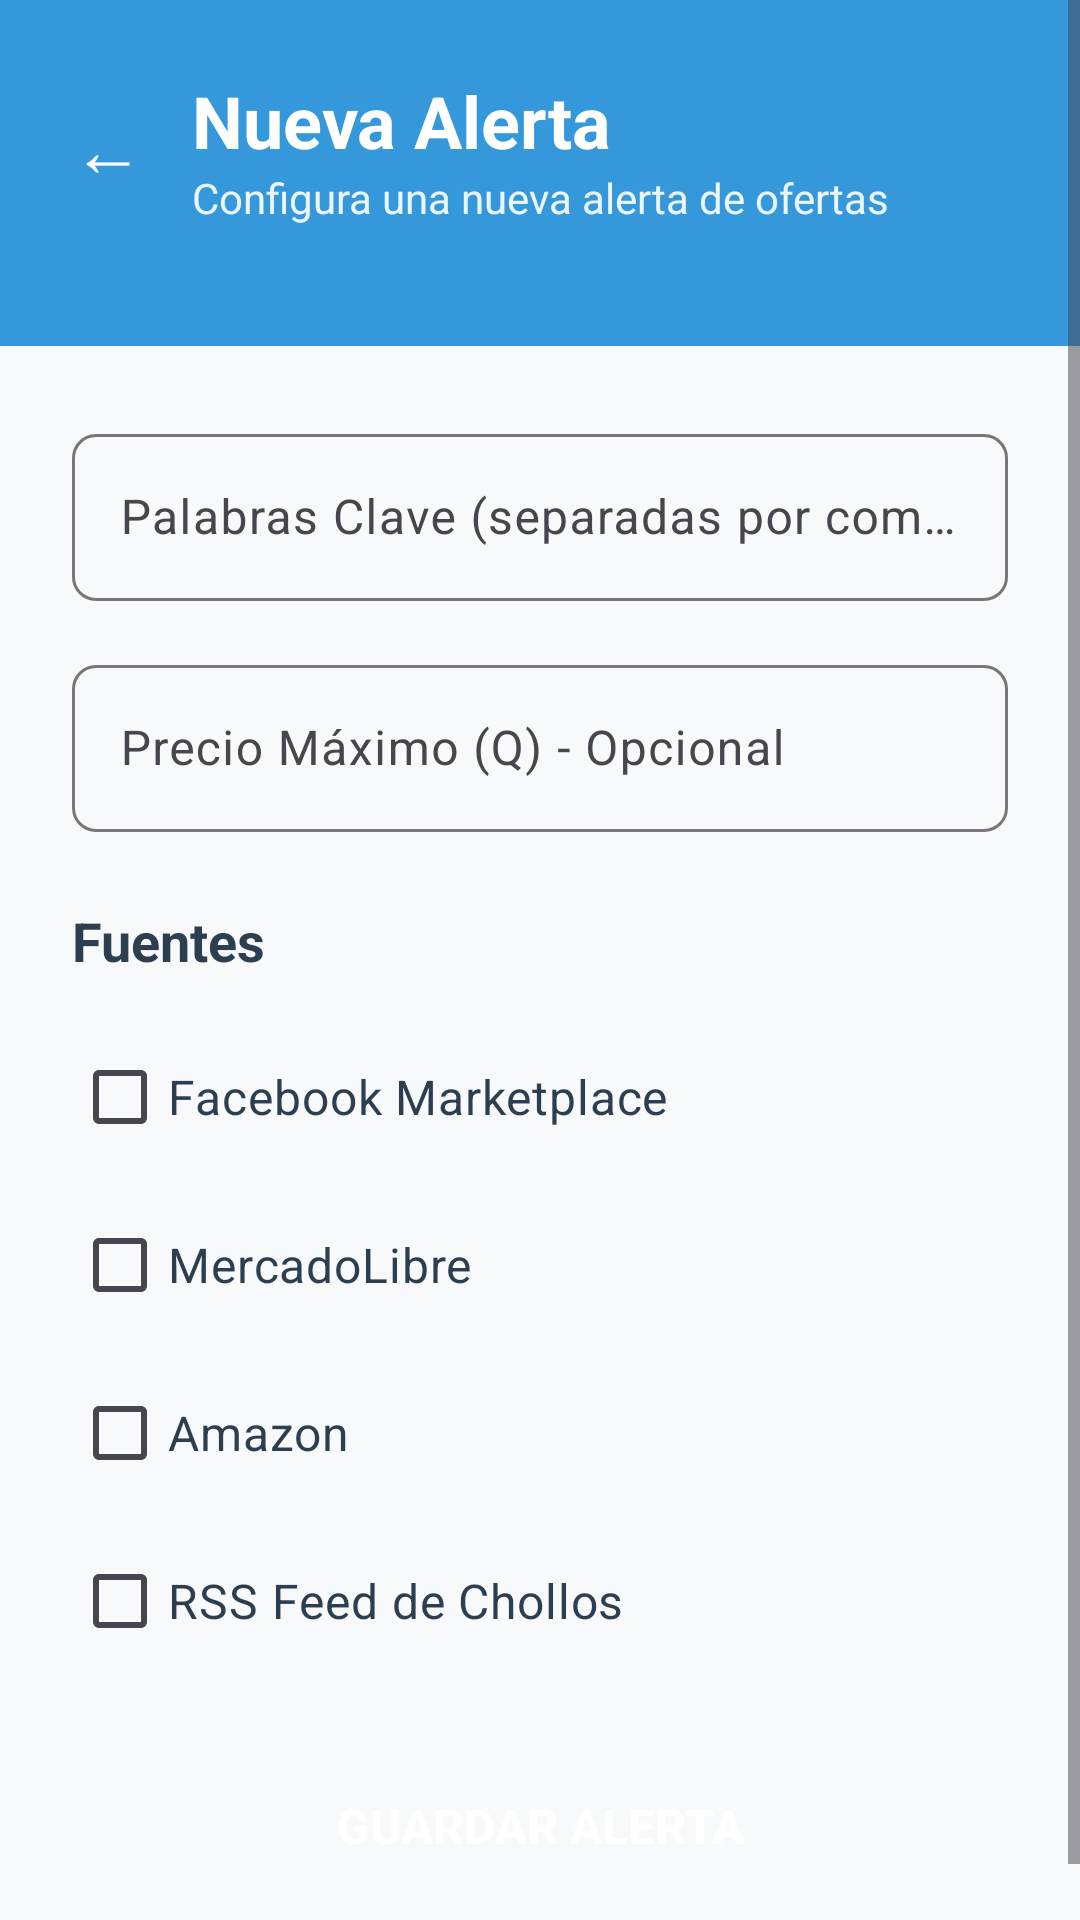

Layout XML and referenced resources for this Android screen:
<!-- AndroidManifest.xml: application theme Theme.Prueba -->
<!-- res/layout/activity_add_deal_alert.xml -->
<?xml version="1.0" encoding="utf-8"?>
<ScrollView xmlns:android="http://schemas.android.com/apk/res/android"
    xmlns:app="http://schemas.android.com/apk/res-auto"
    android:layout_width="match_parent"
    android:layout_height="match_parent"
    android:background="#F8F9FA">

    <LinearLayout
        android:layout_width="match_parent"
        android:layout_height="wrap_content"
        android:orientation="vertical">

        
        <LinearLayout
            android:layout_width="match_parent"
            android:layout_height="wrap_content"
            android:orientation="vertical"
            android:background="#3498DB"
            android:padding="24dp"
            android:paddingTop="40dp">

            
            <LinearLayout
                android:layout_width="match_parent"
                android:layout_height="wrap_content"
                android:orientation="horizontal"
                android:gravity="center_vertical"
                android:layout_marginBottom="16dp">

                <TextView
                    android:layout_width="wrap_content"
                    android:layout_height="wrap_content"
                    android:text="←"
                    android:textColor="#FFFFFF"
                    android:textSize="24sp"
                    android:layout_marginEnd="16dp"
                    android:onClick="onBackPressed" />

                <LinearLayout
                    android:layout_width="0dp"
                    android:layout_height="wrap_content"
                    android:layout_weight="1"
                    android:orientation="vertical">

                    <TextView
                        android:layout_width="wrap_content"
                        android:layout_height="wrap_content"
                        android:text="Nueva Alerta"
                        android:textColor="#FFFFFF"
                        android:textSize="24sp"
                        android:textStyle="bold" />

                    <TextView
                        android:layout_width="wrap_content"
                        android:layout_height="wrap_content"
                        android:text="Configura una nueva alerta de ofertas"
                        android:textColor="#FFFFFF"
                        android:textSize="14sp"
                        android:alpha="0.9" />

                </LinearLayout>

            </LinearLayout>

        </LinearLayout>

        
        <LinearLayout
            android:layout_width="match_parent"
            android:layout_height="wrap_content"
            android:orientation="vertical"
            android:padding="24dp">

            
            <com.google.android.material.textfield.TextInputLayout
                android:layout_width="match_parent"
                android:layout_height="wrap_content"
                android:layout_marginBottom="16dp"
                app:boxBackgroundMode="outline"
                app:boxCornerRadiusTopStart="8dp"
                app:boxCornerRadiusTopEnd="8dp"
                app:boxCornerRadiusBottomStart="8dp"
                app:boxCornerRadiusBottomEnd="8dp">

                <com.google.android.material.textfield.TextInputEditText
                    android:id="@+id/et_alert_keywords"
                    android:layout_width="match_parent"
                    android:layout_height="wrap_content"
                    android:hint="Palabras Clave (separadas por comas)"
                    android:inputType="text" />

            </com.google.android.material.textfield.TextInputLayout>

            
            <com.google.android.material.textfield.TextInputLayout
                android:layout_width="match_parent"
                android:layout_height="wrap_content"
                android:layout_marginBottom="24dp"
                app:boxBackgroundMode="outline"
                app:boxCornerRadiusTopStart="8dp"
                app:boxCornerRadiusTopEnd="8dp"
                app:boxCornerRadiusBottomStart="8dp"
                app:boxCornerRadiusBottomEnd="8dp">

                <com.google.android.material.textfield.TextInputEditText
                    android:id="@+id/et_alert_max_price"
                    android:layout_width="match_parent"
                    android:layout_height="wrap_content"
                    android:hint="Precio Máximo (Q) - Opcional"
                    android:inputType="numberDecimal" />

            </com.google.android.material.textfield.TextInputLayout>

            
            <TextView
                android:layout_width="wrap_content"
                android:layout_height="wrap_content"
                android:text="Fuentes"
                android:textColor="#2C3E50"
                android:textSize="18sp"
                android:textStyle="bold"
                android:layout_marginBottom="16dp" />

            <LinearLayout
                android:layout_width="match_parent"
                android:layout_height="wrap_content"
                android:orientation="vertical"
                android:layout_marginBottom="24dp">

                <CheckBox
                    android:id="@+id/checkbox_facebook_marketplace"
                    android:layout_width="match_parent"
                    android:layout_height="wrap_content"
                    android:text="Facebook Marketplace"
                    android:textColor="#2C3E50"
                    android:textSize="16sp"
                    android:layout_marginBottom="8dp" />

                <CheckBox
                    android:id="@+id/checkbox_mercado_libre"
                    android:layout_width="match_parent"
                    android:layout_height="wrap_content"
                    android:text="MercadoLibre"
                    android:textColor="#2C3E50"
                    android:textSize="16sp"
                    android:layout_marginBottom="8dp" />

                <CheckBox
                    android:id="@+id/checkbox_amazon"
                    android:layout_width="match_parent"
                    android:layout_height="wrap_content"
                    android:text="Amazon"
                    android:textColor="#2C3E50"
                    android:textSize="16sp"
                    android:layout_marginBottom="8dp" />

                <CheckBox
                    android:id="@+id/checkbox_rss_feed"
                    android:layout_width="match_parent"
                    android:layout_height="wrap_content"
                    android:text="RSS Feed de Chollos"
                    android:textColor="#2C3E50"
                    android:textSize="16sp" />

            </LinearLayout>

            
            <Button
                android:id="@+id/btn_save_alert"
                android:layout_width="match_parent"
                android:layout_height="wrap_content"
                android:text="Guardar Alerta"
                android:textColor="#FFFFFF"
                android:textSize="16sp"
                android:textStyle="bold"
                android:background="@drawable/button_primary_background"
                android:padding="16dp" />

        </LinearLayout>

    </LinearLayout>

</ScrollView>
<!-- resources referenced by this layout -->
<resources>
  <style name="Theme.Prueba" parent="Base.Theme.Prueba" />
  <style name="Base.Theme.Prueba" parent="Theme.Material3.DayNight.NoActionBar">
          
          
      </style>
</resources>
